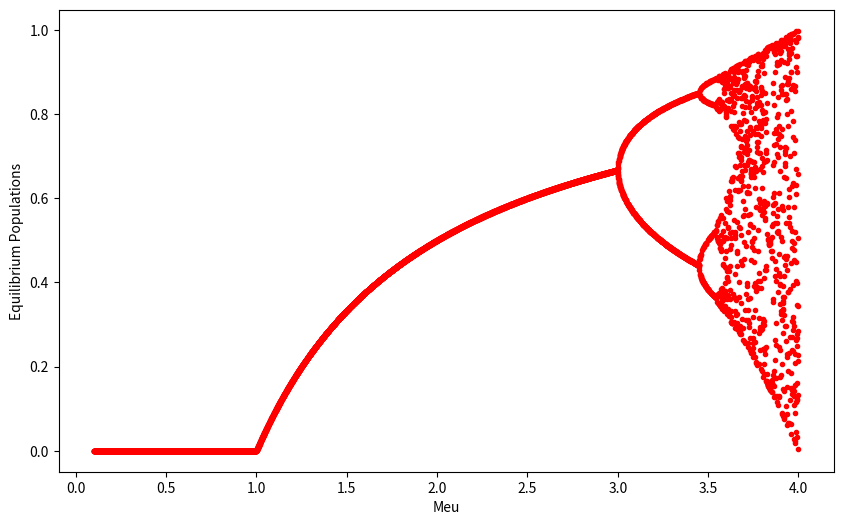

Write the Python code that produced this figure.
#our second representation will be rate vs equilibrium position 

import numpy as np 
import matplotlib.pyplot as plt 

growth_factor=np.linspace(0.1,5,10000)

equilibrium_population=[]

for i in growth_factor:
    m=np.random.ranf()
    
    for j in range (1000):
        m=i*m*(1-m)
        m=m
    equilibrium_population.append(m)
    
plt.figure(figsize=(10,6))
plt.scatter(growth_factor,equilibrium_population,color='red',marker='.')
plt.xlabel("Meu")
plt.ylabel("Equilibrium Populations")